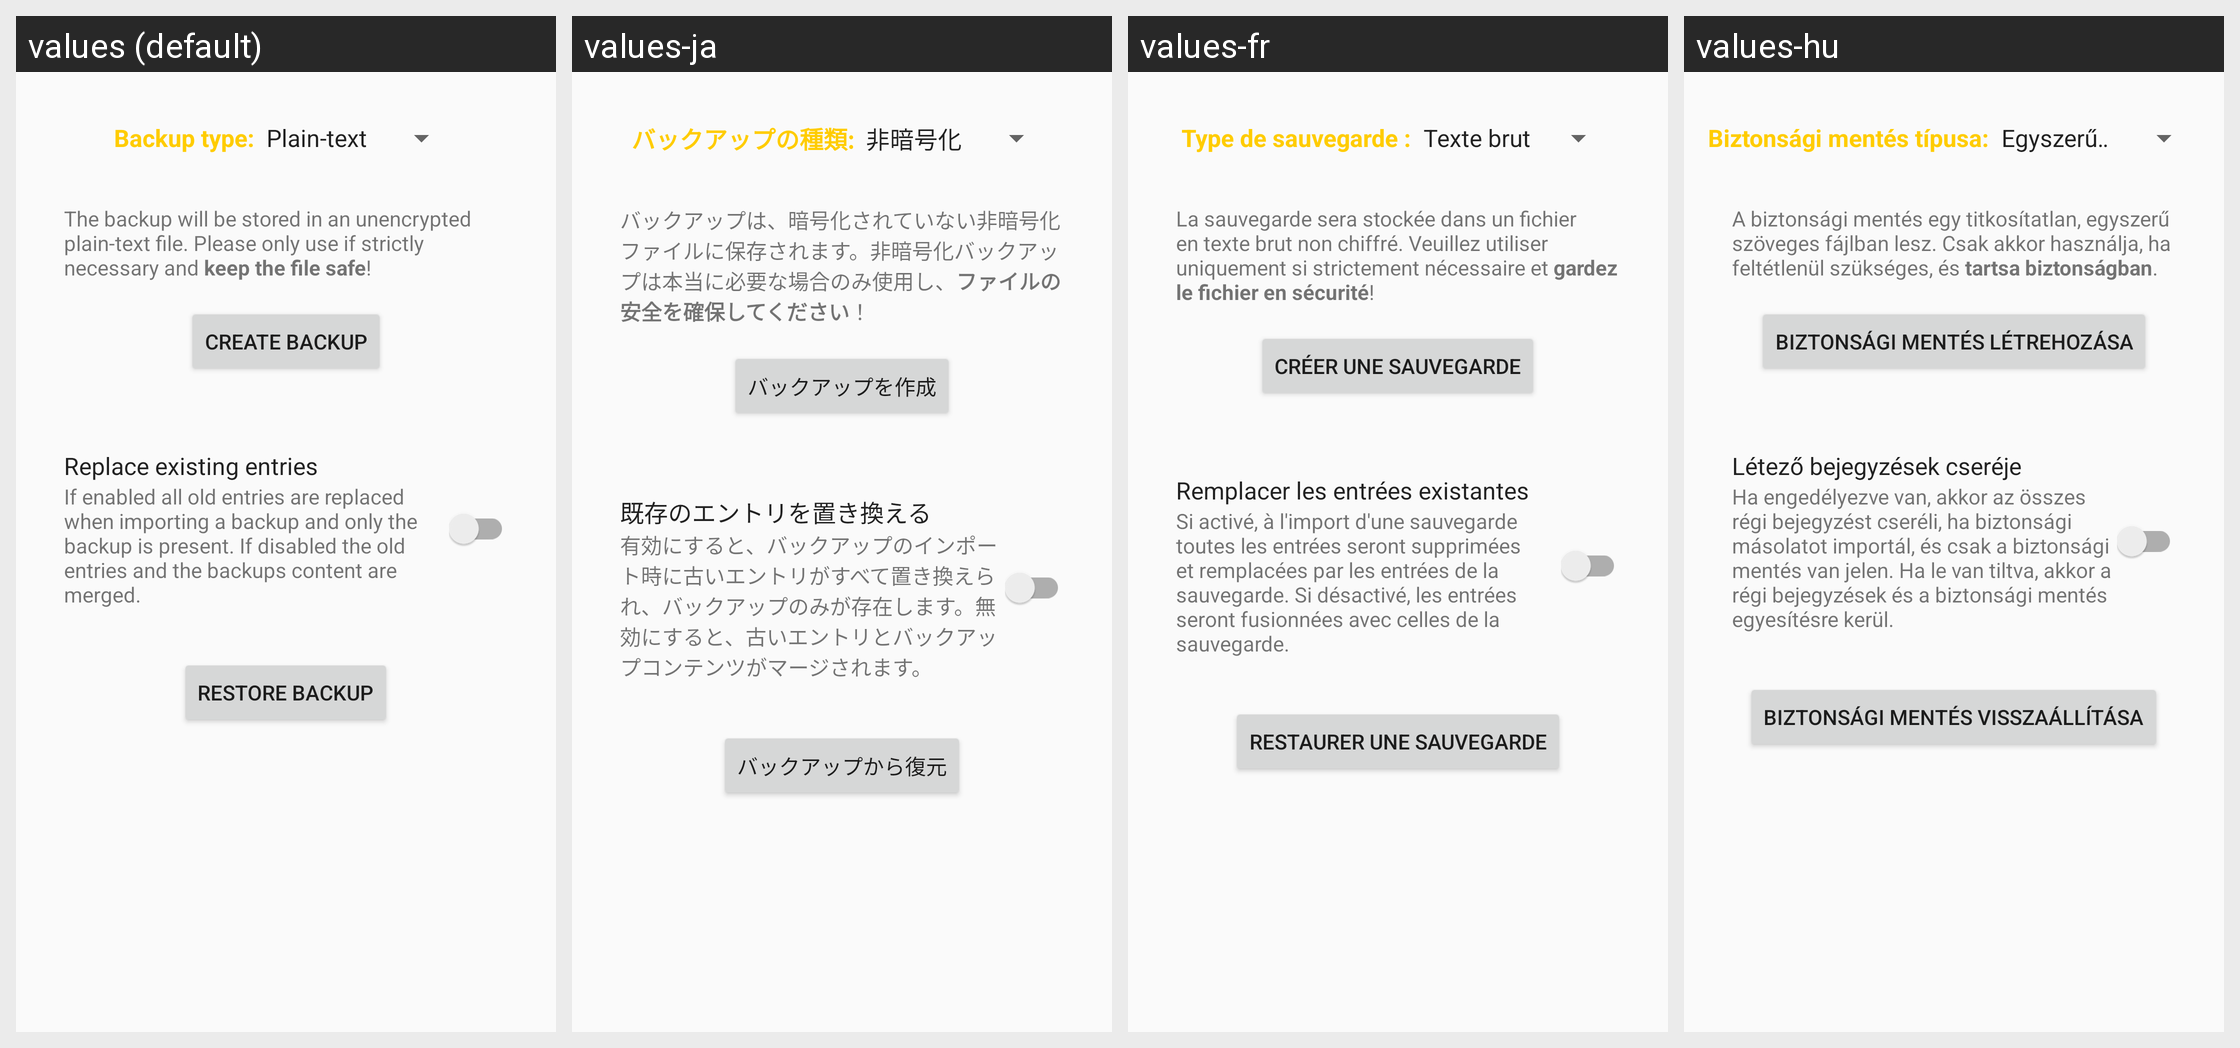

Strings drawn on this Android screen and how each of the app's shown locales translates them:
Android screen res/layout/content_backup.xml rendered under 4 locales, left to right: values (default), values-ja, values-fr, values-hu. Device: Nexus 5 (rendered at 1080×1920; each locale shown at half size, 540×960, under a caption strip naming it); theme AppTheme.
Other locales in the repository, not shown: values-ar, values-ar-rSA, values-ast, values-bg, values-bg-rBG, values-ca, values-ca-rES, values-cs, values-cs-rCZ, values-de, values-de-rDE, values-el, values-el-rGR, values-es, values-es-rES, values-eu, values-fa, values-fa-rIR, values-fr-rFR, values-gl, values-gl-rES, values-he, values-hi, values-hi-rIN, values-hu-rHU, values-in, values-it, values-it-rIT, values-iw, values-ja-rJP, values-ko-rKR, values-nb-rNO, values-nl, values-nl-rNL, values-no-rNO, values-pl, values-pl-rPL, values-pt-rBR, values-ru, values-ru-rRU, values-sk, values-sl, values-sl-rSI, values-sr, values-sv, values-sv-rSE, values-tr, values-tr-rTR, values-uk, values-uk-rUA, values-zh-rCN, values-zh-rTW.
Strings drawn on this screen, with the default value and each locale's value (text and hints the layout hard-codes, and strings that could not be matched under every locale, appear in the picture but are not listed):

backup_label_type
  values: Backup type:
  values-ja: バックアップの種類:
  values-fr: Type de sauvegarde :
  values-hu: Biztonsági mentés típusa:

backup_label_warning_plain
  values: The backup will be stored in an unencrypted plain-text file. Please only use if strictly necessary and keep the file safe!
  values-ja: バックアップは、暗号化されていない非暗号化ファイルに保存されます。非暗号化バックアップは本当に必要な場合のみ使用し、ファイルの安全を確保してください！
  values-fr: La sauvegarde sera stockée dans un fichier en texte brut non chiffré. Veuillez utiliser uniquement si strictement nécessaire et gardez le fichier en sécurité!
  values-hu: A biztonsági mentés egy titkosítatlan, egyszerű szöveges fájlban lesz. Csak akkor használja, ha feltétlenül szükséges, és tartsa biztonságban.

backup_button_backup
  values: Create backup
  values-ja: バックアップを作成
  values-fr: Créer une sauvegarde
  values-hu: Biztonsági mentés létrehozása

backup_title_replace
  values: Replace existing entries
  values-ja: 既存のエントリを置き換える
  values-fr: Remplacer les entrées existantes
  values-hu: Létező bejegyzések cseréje

backup_desc_replace
  values: If enabled all old entries are replaced when importing a backup and only the backup is present. If disabled the old entries and the backups content are merged.
  values-ja: 有効にすると、バックアップのインポート時に古いエントリがすべて置き換えられ、バックアップのみが存在します。無効にすると、古いエントリとバックアップコンテンツがマージされます。
  values-fr: Si activé, à l'import d'une sauvegarde toutes les entrées seront supprimées et remplacées par les entrées de la sauvegarde. Si désactivé, les entrées seront fusionnées avec celles de la sauvegarde.
  values-hu: Ha engedélyezve van, akkor az összes régi bejegyzést cseréli, ha biztonsági másolatot importál, és csak a biztonsági mentés van jelen. Ha le van tiltva, akkor a régi bejegyzések és a biztonsági mentés egyesítésre kerül.

backup_button_restore
  values: Restore backup
  values-ja: バックアップから復元
  values-fr: Restaurer une sauvegarde
  values-hu: Biztonsági mentés visszaállítása
